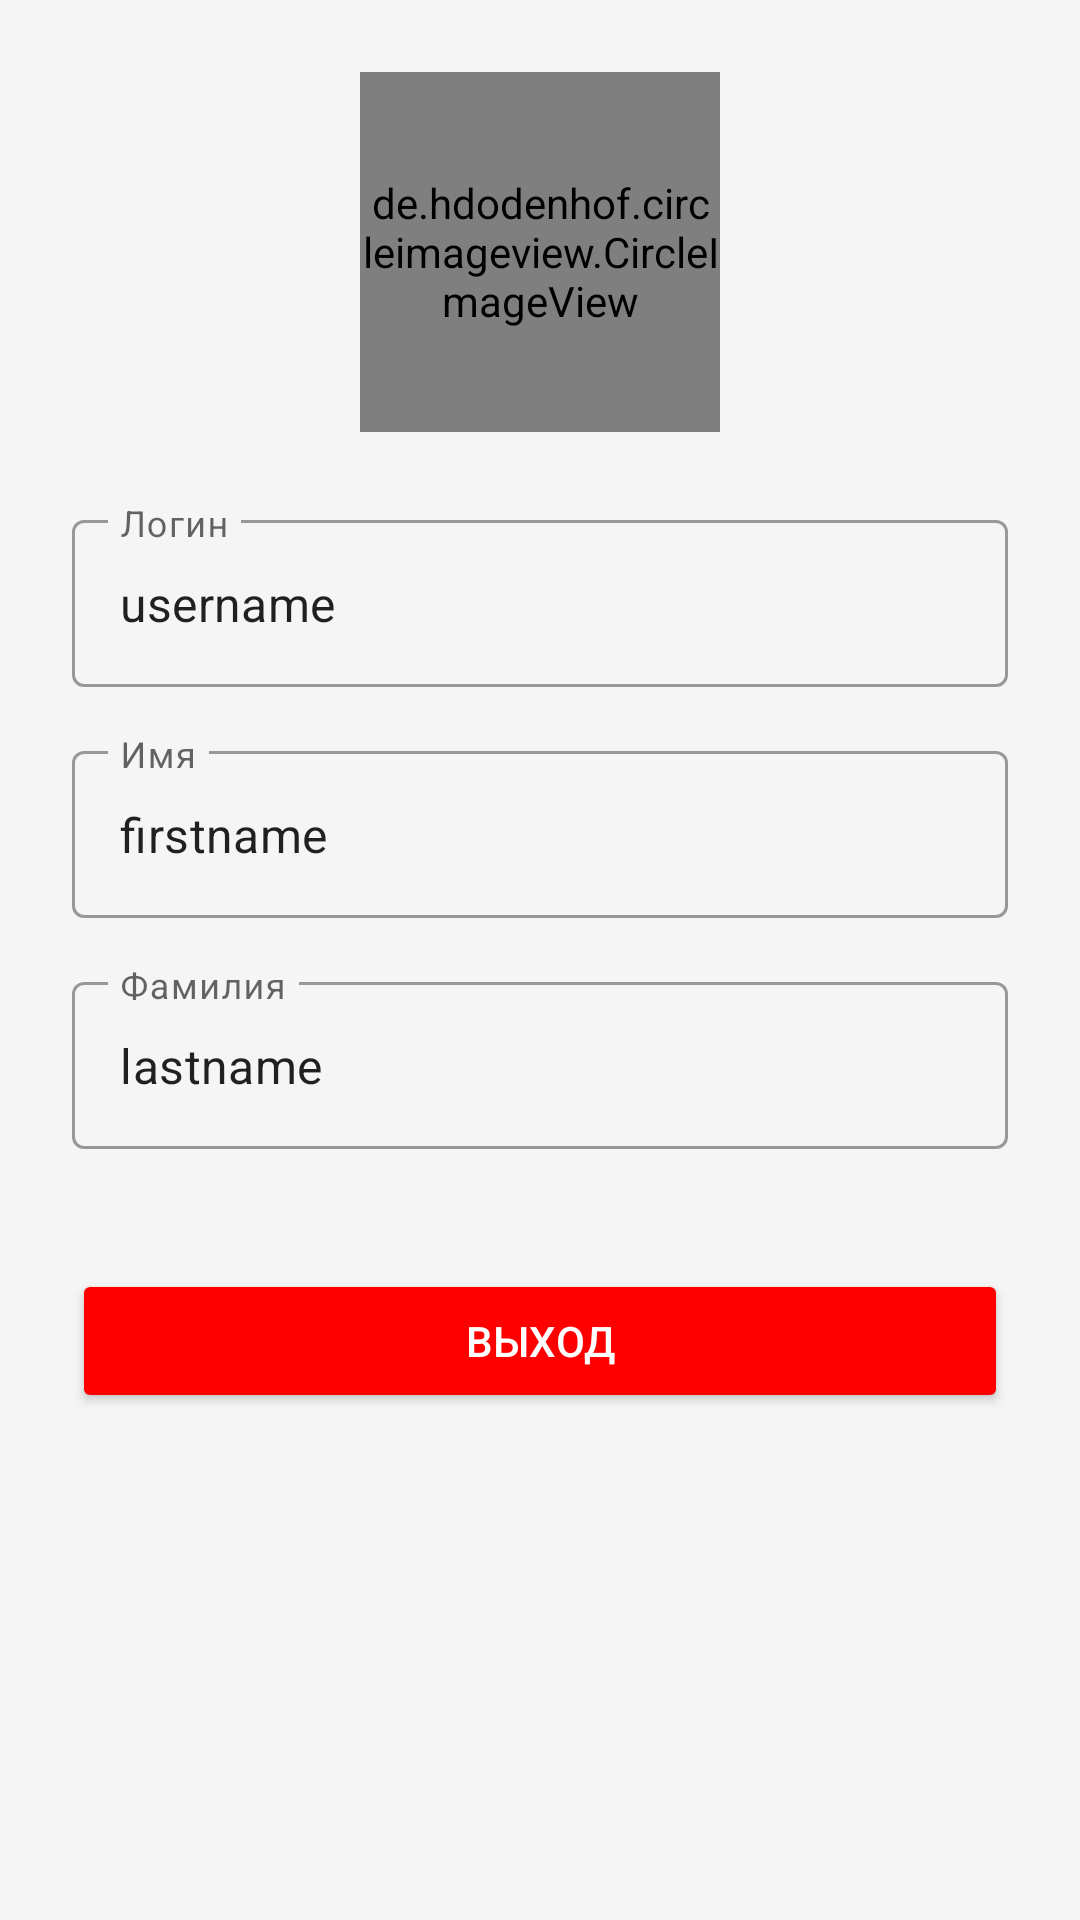

Here is an Android app screen rendered from its layout file. Give the layout XML and the strings, colors and styles it references.
<!-- AndroidManifest.xml: application theme Theme.Autopartsstore -->
<!-- res/layout/fragment_profile.xml -->
<ScrollView xmlns:android="http://schemas.android.com/apk/res/android"
    xmlns:app="http://schemas.android.com/apk/res-auto"
    android:layout_width="match_parent"
    android:layout_height="match_parent"
    android:fillViewport="true"
    android:background="#F5F5F5">

    <LinearLayout
        android:layout_width="match_parent"
        android:layout_height="wrap_content"
        android:orientation="vertical"
        android:padding="24dp">

        <LinearLayout
            android:layout_width="match_parent"
            android:layout_height="wrap_content"
            android:gravity="center"
            android:layout_marginBottom="24dp">

            <de.hdodenhof.circleimageview.CircleImageView
                android:id="@+id/profile_image"
                android:layout_width="120dp"
                android:layout_height="120dp"
                android:src="@drawable/baseline_person_24"
                app:civ_border_width="2dp"
                app:civ_border_color="#6200EE"/>
        </LinearLayout>

        <com.google.android.material.textfield.TextInputLayout
            style="@style/Widget.MaterialComponents.TextInputLayout.OutlinedBox"
            android:layout_width="match_parent"
            android:layout_height="wrap_content"
            android:layout_marginBottom="16dp"
            android:hint="Логин">

            <com.google.android.material.textfield.TextInputEditText
                android:id="@+id/username_input"
                android:layout_width="match_parent"
                android:layout_height="wrap_content"
                android:inputType="text"
                android:text="username"/>
        </com.google.android.material.textfield.TextInputLayout>

        <com.google.android.material.textfield.TextInputLayout
            style="@style/Widget.MaterialComponents.TextInputLayout.OutlinedBox"
            android:layout_width="match_parent"
            android:layout_height="wrap_content"
            android:layout_marginBottom="16dp"
            android:hint="Имя">

            <com.google.android.material.textfield.TextInputEditText
                android:id="@+id/first_name_input"
                android:layout_width="match_parent"
                android:layout_height="wrap_content"
                android:inputType="text"
                android:text="firstname"/>
        </com.google.android.material.textfield.TextInputLayout>

        <com.google.android.material.textfield.TextInputLayout
            style="@style/Widget.MaterialComponents.TextInputLayout.OutlinedBox"
            android:layout_width="match_parent"
            android:layout_height="wrap_content"
            android:layout_marginBottom="24dp"
            android:hint="Фамилия">

            <com.google.android.material.textfield.TextInputEditText
                android:id="@+id/last_name_input"
                android:layout_width="match_parent"
                android:layout_height="wrap_content"
                android:inputType="text"
                android:text="lastname"/>
        </com.google.android.material.textfield.TextInputLayout>

        <Button
            android:id="@+id/logout_button"
            android:layout_width="match_parent"
            android:layout_height="wrap_content"
            android:text="Выход"
            android:textColor="#FFFFFF"
            android:backgroundTint="#FF0000"
            android:layout_marginTop="16dp"/>

    </LinearLayout>
</ScrollView>
<!-- resources referenced by this layout -->
<resources>
  <style name="Theme.Autopartsstore" parent="Theme.MaterialComponents.DayNight.DarkActionBar">
          
          <item name="colorPrimary">@color/purple_500</item>
          <item name="colorPrimaryVariant">@color/purple_700</item>
          <item name="colorOnPrimary">@color/white</item>
          
          <item name="colorSecondary">@color/teal_200</item>
          <item name="colorSecondaryVariant">@color/teal_700</item>
          <item name="colorOnSecondary">@color/black</item>
          
          <item name="android:statusBarColor">?attr/colorPrimaryVariant</item>
          
      </style>
  <!-- not gathered from this repository: default colours our renderer supplied (Android Studio template values) -->
  <color name="purple_500">#FF6200EE</color>
  <color name="purple_700">#FF3700B3</color>
  <color name="teal_200">#FF03DAC5</color>
  <color name="teal_700">#FF018786</color>
  <color name="black">#FF000000</color>
  <color name="white">#FFFFFFFF</color>
</resources>
